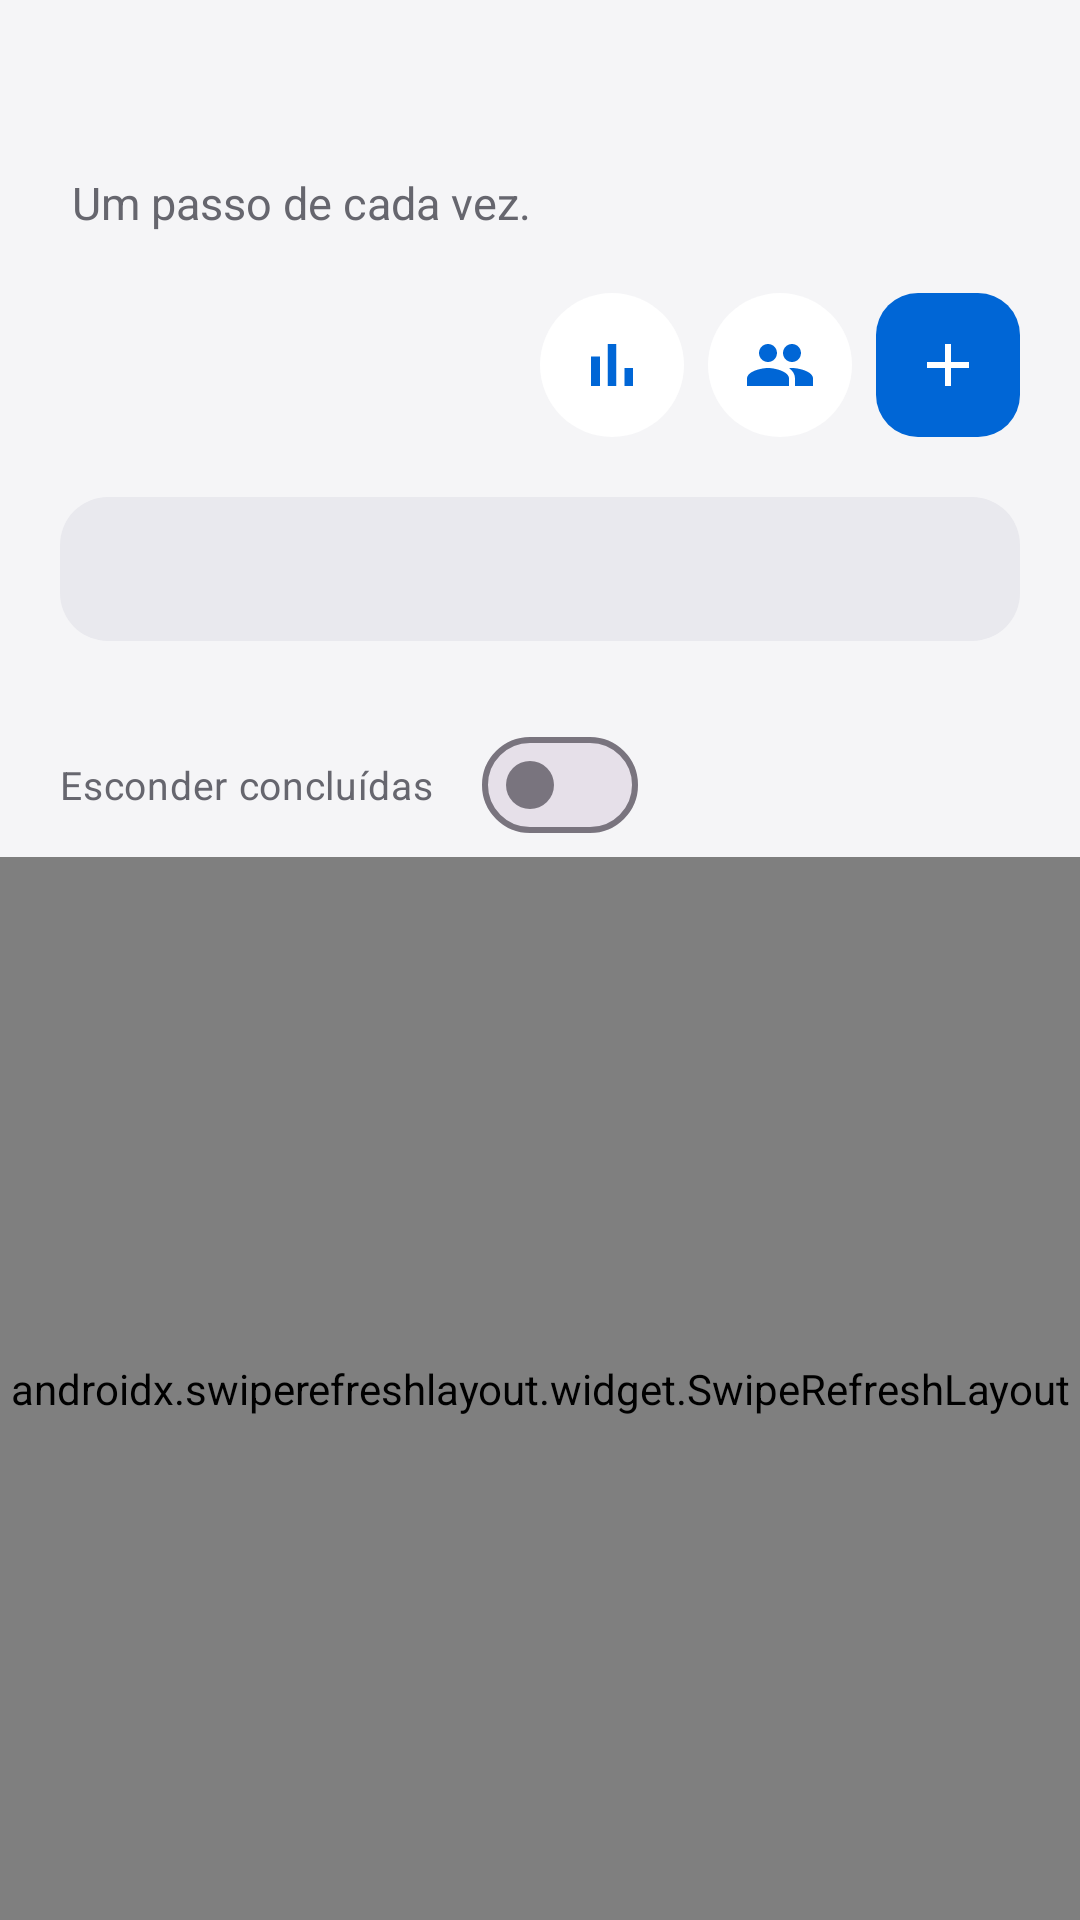

Reconstruct the res/layout file that produces this screen, plus the resources it refers to.
<!-- AndroidManifest.xml: application theme Theme.TaskFlow -->
<!-- res/layout/activity_quadro.xml -->
<?xml version="1.0" encoding="utf-8"?>
<androidx.constraintlayout.widget.ConstraintLayout
    xmlns:android="http://schemas.android.com/apk/res/android"
    xmlns:app="http://schemas.android.com/apk/res-auto"
    android:id="@+id/raiz"
    android:layout_width="match_parent"
    android:layout_height="match_parent"
    android:background="@color/fundo">

    <androidx.constraintlayout.widget.ConstraintLayout
        android:id="@+id/cabecalho"
        android:layout_width="0dp"
        android:layout_height="wrap_content"
        android:paddingStart="@dimen/margem_ecra"
        android:paddingEnd="@dimen/margem_ecra"
        app:layout_constraintEnd_toEndOf="parent"
        app:layout_constraintStart_toStartOf="parent"
        app:layout_constraintTop_toTopOf="parent">

        <TextView
            android:id="@+id/titulo_projeto"
            style="@style/TituloGrande"
            android:layout_width="0dp"
            android:layout_height="wrap_content"
            android:maxLines="2"
            android:ellipsize="end"
            app:layout_constraintEnd_toEndOf="parent"
            app:layout_constraintStart_toStartOf="parent"
            app:layout_constraintTop_toTopOf="parent"/>

        <TextView
            android:id="@+id/texto_apoio_quadro"
            style="@style/TextoApoio"
            android:layout_width="0dp"
            android:layout_height="wrap_content"
            android:text="@string/quadro_apoio"
            app:layout_constraintBottom_toBottomOf="parent"
            app:layout_constraintEnd_toEndOf="parent"
            app:layout_constraintStart_toStartOf="parent"
            app:layout_constraintTop_toBottomOf="@id/titulo_projeto"/>
    </androidx.constraintlayout.widget.ConstraintLayout>

    
    <androidx.constraintlayout.widget.ConstraintLayout
        android:id="@+id/linha_acoes"
        android:layout_width="0dp"
        android:layout_height="wrap_content"
        android:padding="@dimen/margem"
        app:layout_constraintEnd_toEndOf="parent"
        app:layout_constraintStart_toStartOf="parent"
        app:layout_constraintTop_toBottomOf="@id/cabecalho">

        <ImageButton
            android:id="@+id/botao_relatorio"
            style="@style/BotaoIcone"
            android:layout_marginEnd="@dimen/espaco_8"
            android:src="@drawable/ic_grafico"
            android:contentDescription="@string/relatorio"
            app:layout_constraintBottom_toBottomOf="parent"
            app:layout_constraintEnd_toStartOf="@id/botao_membros"
            app:layout_constraintTop_toTopOf="parent"/>

        <ImageButton
            android:id="@+id/botao_membros"
            style="@style/BotaoIcone"
            android:layout_marginEnd="@dimen/espaco_8"
            android:src="@drawable/ic_pessoas"
            android:contentDescription="@string/membros"
            app:layout_constraintBottom_toBottomOf="parent"
            app:layout_constraintEnd_toStartOf="@id/botao_nova_tarefa"
            app:layout_constraintTop_toTopOf="parent"/>

        <ImageButton
            android:id="@+id/botao_nova_tarefa"
            style="@style/BotaoIcone"
            android:src="@drawable/ic_adicionar"
            android:contentDescription="@string/nova_tarefa"
            android:background="@drawable/bg_botao"
            app:tint="@android:color/white"
            app:layout_constraintBottom_toBottomOf="parent"
            app:layout_constraintEnd_toEndOf="parent"
            app:layout_constraintTop_toTopOf="parent"/>
    </androidx.constraintlayout.widget.ConstraintLayout>

    
    <com.google.android.material.tabs.TabLayout
        android:id="@+id/tabs_estado"
        android:layout_width="0dp"
        android:layout_height="@dimen/altura_botao_icone"
        android:layout_marginStart="@dimen/margem"
        android:layout_marginEnd="@dimen/margem"
        android:background="@drawable/bg_segmentos"
        app:tabBackground="@android:color/transparent"
        app:tabIndicator="@drawable/bg_segmento"
        app:tabIndicatorGravity="stretch"
        app:tabIndicatorFullWidth="true"
        app:tabIndicatorColor="@color/cartao"
        app:tabRippleColor="@android:color/transparent"
        app:tabTextAppearance="@style/TextoSegmento"
        app:tabTextColor="@color/texto_secundario"
        app:tabSelectedTextColor="@color/texto"
        app:tabPaddingStart="2dp"
        app:tabPaddingEnd="2dp"
        app:layout_constraintEnd_toEndOf="parent"
        app:layout_constraintStart_toStartOf="parent"
        app:layout_constraintTop_toBottomOf="@id/linha_acoes"/>

    
    <HorizontalScrollView
        android:id="@+id/filtros"
        android:layout_width="0dp"
        android:layout_height="wrap_content"
        android:clipToPadding="false"
        android:paddingStart="@dimen/margem"
        android:paddingEnd="@dimen/margem"
        android:scrollbars="none"
        app:layout_constraintEnd_toEndOf="parent"
        app:layout_constraintStart_toStartOf="parent"
        app:layout_constraintTop_toBottomOf="@id/tabs_estado">

        <LinearLayout
            android:id="@+id/linha_filtros"
            android:layout_width="wrap_content"
            android:layout_height="wrap_content"
            android:orientation="horizontal"
            android:paddingTop="@dimen/espaco_16"
            android:paddingBottom="@dimen/espaco_8"/>
    </HorizontalScrollView>

    
    <com.google.android.material.materialswitch.MaterialSwitch
        android:id="@+id/switch_esconder_concluidas"
        android:layout_width="wrap_content"
        android:layout_height="wrap_content"
        android:layout_marginStart="@dimen/margem"
        android:layout_marginBottom="@dimen/espaco_4"
        android:text="@string/esconder_concluidas"
        android:textColor="@color/texto_secundario"
        android:textSize="@dimen/texto_secundario"
        app:layout_constraintStart_toStartOf="parent"
        app:layout_constraintTop_toBottomOf="@id/filtros"/>

    <androidx.swiperefreshlayout.widget.SwipeRefreshLayout
        android:id="@+id/swipe_quadro"
        android:layout_width="0dp"
        android:layout_height="0dp"
        app:layout_constraintBottom_toBottomOf="parent"
        app:layout_constraintEnd_toEndOf="parent"
        app:layout_constraintStart_toStartOf="parent"
        app:layout_constraintTop_toBottomOf="@id/switch_esconder_concluidas">

        <FrameLayout
            android:layout_width="match_parent"
            android:layout_height="match_parent">

            <androidx.recyclerview.widget.RecyclerView
                android:id="@+id/lista_tarefas"
                android:layout_width="match_parent"
                android:layout_height="match_parent"
                android:clipToPadding="false"
                android:paddingBottom="@dimen/espaco_24"/>

            
            <ProgressBar
                android:id="@+id/loading"
                android:layout_width="@dimen/altura_indicador"
                android:layout_height="@dimen/altura_indicador"
                android:layout_gravity="center"
                android:visibility="gone"/>

            <TextView
                android:id="@+id/texto_vazio"
                style="@style/TextoApoio"
                android:layout_width="match_parent"
                android:layout_height="match_parent"
                android:gravity="center"
                android:padding="32dp"
                android:text="@string/sem_tarefas"/>
        </FrameLayout>
    </androidx.swiperefreshlayout.widget.SwipeRefreshLayout>
</androidx.constraintlayout.widget.ConstraintLayout>
<!-- resources referenced by this layout -->
<resources>
  <color name="cartao">#FFFFFF</color>
  <color name="fundo">#F5F5F7</color>
  <color name="texto">#1D1D1F</color>
  <color name="texto_secundario">#66666E</color>
  <dimen name="altura_botao_icone">48dp</dimen>
  <dimen name="altura_indicador">28dp</dimen>
  <dimen name="espaco_16">16dp</dimen>
  <dimen name="espaco_24">24dp</dimen>
  <dimen name="espaco_4">4dp</dimen>
  <dimen name="espaco_8">8dp</dimen>
  <dimen name="margem">20dp</dimen>
  <dimen name="margem_ecra">24dp</dimen>
  <dimen name="texto_secundario">13sp</dimen>
  <!-- drawable bg_botao (drawable) -->
  <?xml version="1.0" encoding="utf-8"?>
  <shape xmlns:android="http://schemas.android.com/apk/res/android">
      <solid android:color="@color/roxo" />
      <corners android:radius="14dp" />
  </shape>
  <!-- drawable bg_segmentos (drawable) -->
  <?xml version="1.0" encoding="utf-8"?>
  <shape xmlns:android="http://schemas.android.com/apk/res/android">
      <solid android:color="@color/cinza_chip"/>
      <corners android:radius="16dp"/>
  </shape>
  <!-- drawable ic_adicionar (drawable) -->
  <?xml version="1.0" encoding="utf-8"?>
  <vector xmlns:android="http://schemas.android.com/apk/res/android"
      android:width="24dp" android:height="24dp"
      android:viewportWidth="24" android:viewportHeight="24">
      <path android:fillColor="@color/texto" android:pathData="M19,13h-6v6h-2v-6H5v-2h6V5h2v6h6v2z" />
  </vector>
  <!-- drawable ic_grafico (drawable) -->
  <?xml version="1.0" encoding="utf-8"?>
  <vector xmlns:android="http://schemas.android.com/apk/res/android"
      android:width="24dp" android:height="24dp"
      android:viewportWidth="24" android:viewportHeight="24">
      <path android:fillColor="@color/texto" android:pathData="M5,9.2h3V19H5zM10.6,5h2.8v14h-2.8zM16.2,13H19v6h-2.8z" />
  </vector>
  <string name="esconder_concluidas">Esconder concluídas</string>
  <string name="membros">Membros</string>
  <string name="nova_tarefa">Nova tarefa</string>
  <string name="quadro_apoio">Um passo de cada vez.</string>
  <string name="relatorio">Relatório</string>
  <string name="sem_tarefas">Sem tarefas nesta coluna.</string>
  <style name="BotaoIcone">
          <item name="android:layout_width">@dimen/altura_botao_icone</item>
          <item name="android:layout_height">@dimen/altura_botao_icone</item>
          <item name="android:background">@drawable/bg_acao</item>
          <item name="android:padding">@dimen/margem_pequena</item>
          <item name="tint">@color/roxo</item>
      </style>
  <style name="TextoApoio">
          <item name="android:layout_width">match_parent</item>
          <item name="android:layout_height">wrap_content</item>
          <item name="android:textSize">@dimen/texto_apoio</item>
          <item name="android:lineSpacingExtra">@dimen/espaco_4</item>
          <item name="android:textColor">@color/texto_secundario</item>
      </style>
  <style name="TextoSegmento" parent="TextAppearance.Material3.LabelLarge">
          <item name="android:textSize">@dimen/texto_mini</item>
          <item name="android:textAllCaps">false</item>
          <item name="android:fontFamily">sans-serif-medium</item>
      </style>
  <style name="Theme.TaskFlow" parent="Base.Theme.TaskFlow" />
  <color name="roxo">#0066D6</color>
  <color name="cinza_chip">#E9E9EE</color>
  <dimen name="margem_pequena">12dp</dimen>
  <dimen name="texto_apoio">15sp</dimen>
  <dimen name="texto_mini">12sp</dimen>
  <dimen name="texto_titulo">34sp</dimen>
  <color name="roxo_suave">#E5EFFF</color>
  <style name="ThemeOverlay.TaskFlow.Dialog" parent="ThemeOverlay.Material3.MaterialAlertDialog">
          <item name="shapeAppearanceMediumComponent">@style/ShapeAppearance.TaskFlow.Dialog</item>
      </style>
  <style name="ShapeAppearance.TaskFlow.Dialog" parent="ShapeAppearance.Material3.Corner.Large">
          <item name="cornerSize">@dimen/espaco_24</item>
      </style>
</resources>
